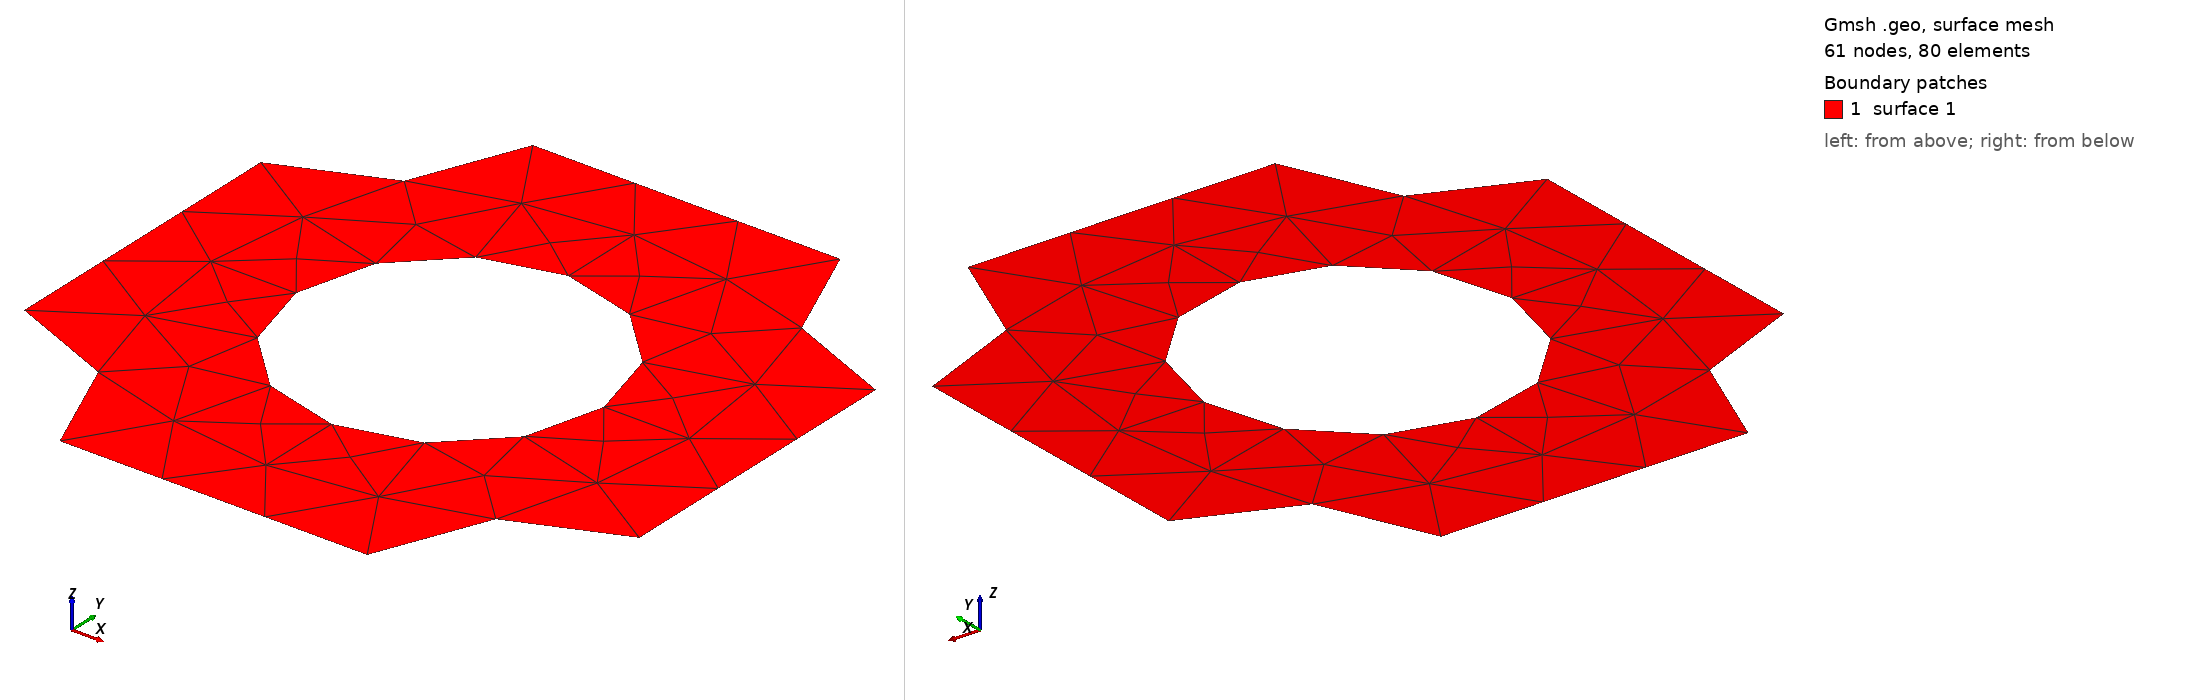

Gmsh geometry script, surface-meshed: 61 nodes, 80 surface elements. Boundary patches (legend numbers): 1 surface 1. Left view from above one corner, right view from below the opposite corner. The script declares no physical surfaces, so the legend lists its geometric surfaces. The drawing asked Gmsh for element sizes between 1% and 20% of the model's largest extent; the script's own settings can give other sizes.

=== pores.geo (drawn) ===
// Gmsh project created on Fri May 03 20:19:51 2024
SetFactory("OpenCASCADE");
//+
Point(1) = {-0, 0, 0, 1.0};
//+
Point(2) = {0, 1, 0, 1.0};
//+
Point(3) = {1, 1, 0, 1.0};
//+
Point(4) = {1, -0, 0, 1.0};
//+
Point(5) = {0, 0.25, 0, 1.0};
//+
Point(6) = {0, 0.75, 0, 1.0};
//+
Point(7) = {1, 0.25, 0, 1.0};
//+
Point(8) = {1, 0.75, 0, 1.0};
//+
Point(9) = {0.25, 0, 0, 1.0};
//+
Point(10) = {0.75, 0, 0, 1.0};
//+
Point(11) = {0.25, 1, 0, 1.0};
//+
Point(12) = {0.75, 1, 0, 1.0};
//+
Point(13) = {0.5, 0.5, 0, 1.0};
//+
Circle(1) = {9, 1, 5};
//+
Circle(2) = {6, 2, 11};
//+
Circle(3) = {12, 3, 8};
//+
Circle(4) = {7, 4, 10};
//+
Circle(5) = {0.5, 0.5, 0, 0.25, 0, 2*Pi};
//+
Line(6) = {5, 6};
//+
Line(7) = {11, 12};
//+
Line(8) = {8, 7};
//+
Line(9) = {10, 9};
//+
Curve Loop(1) = {6, 2, 7, 3, 8, 4, 9, 1};
//+
Curve Loop(2) = {5};
//+
Plane Surface(1) = {1, 2};
